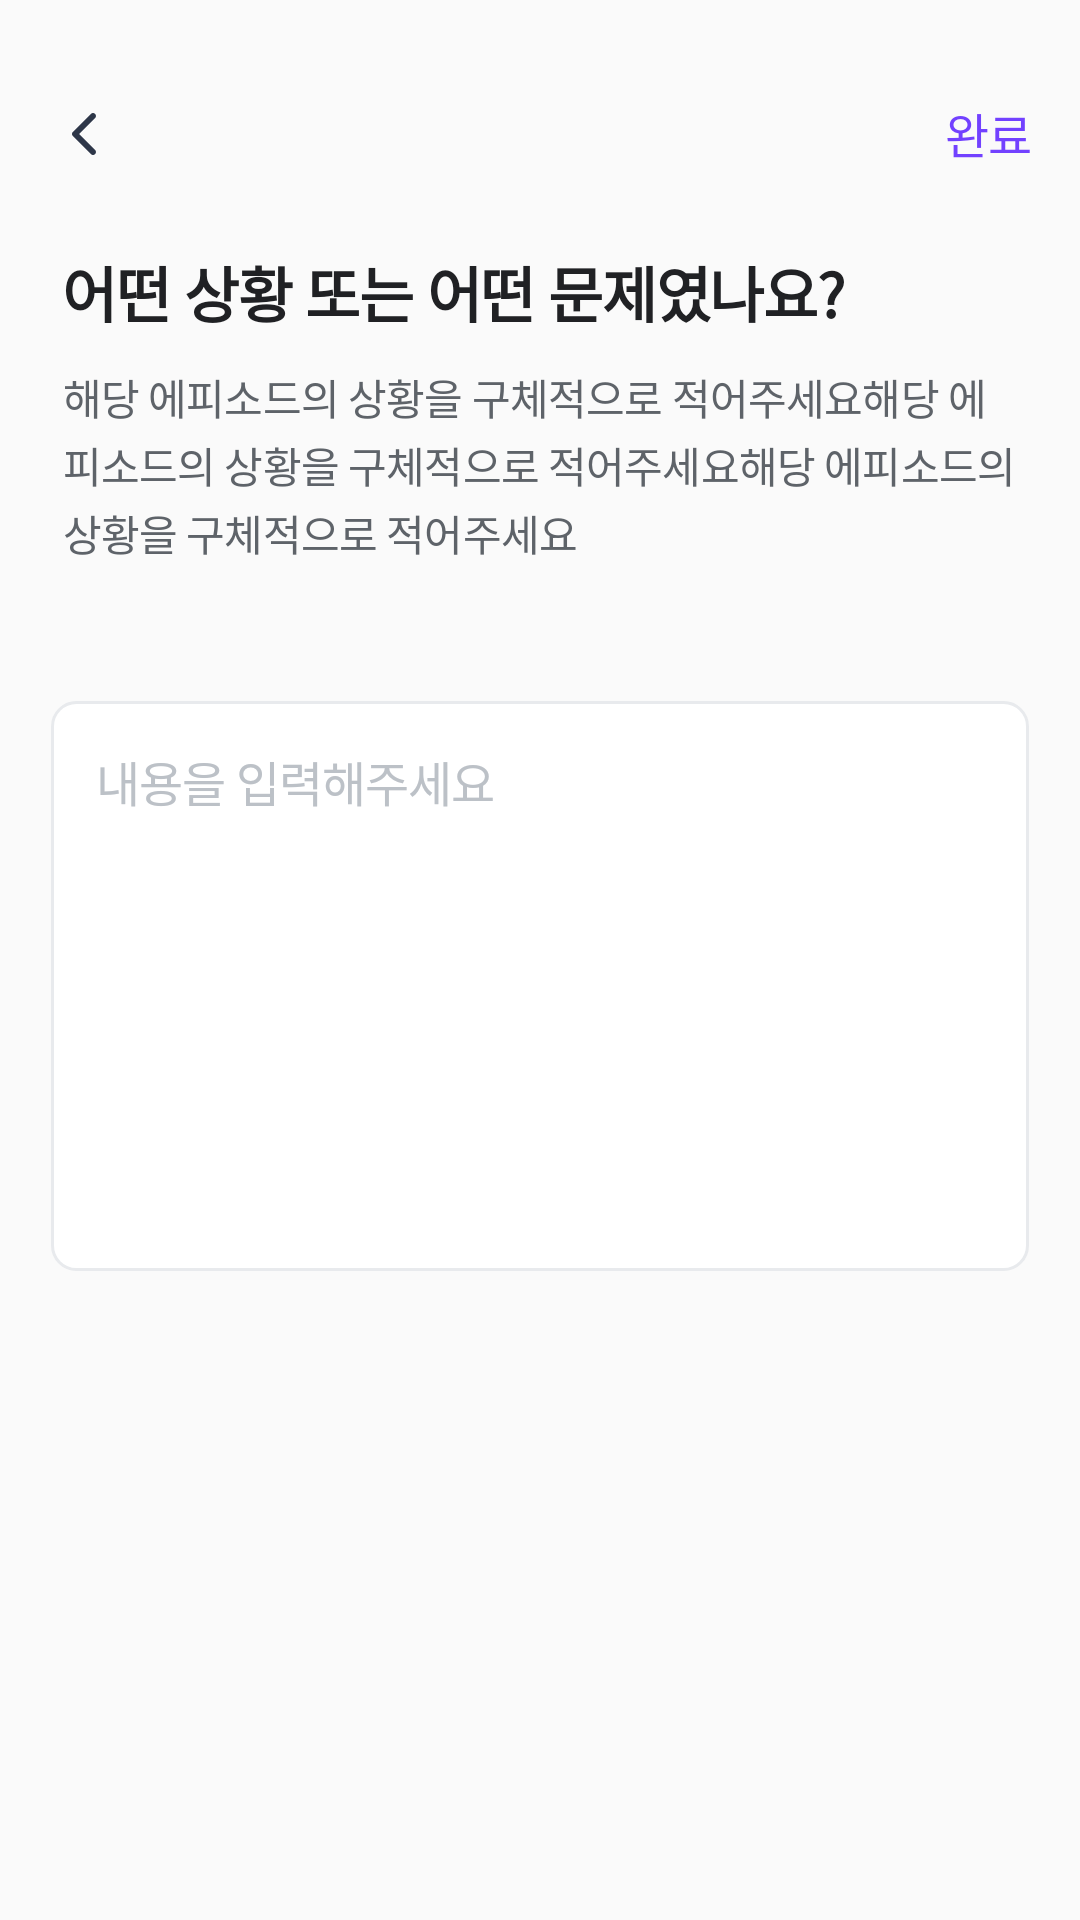

Produce the Android XML layout that renders to this screen, including the resource entries it uses.
<!-- AndroidManifest.xml: application theme Theme.Daycarat -->
<!-- res/layout/fragment_edit_soara.xml -->
<?xml version="1.0" encoding="utf-8"?>
<androidx.constraintlayout.widget.ConstraintLayout xmlns:android="http://schemas.android.com/apk/res/android"
    android:layout_width="match_parent"
    android:id="@+id/field_main"
    android:layout_height="match_parent"
    xmlns:app="http://schemas.android.com/apk/res-auto"
    xmlns:tools="http://schemas.android.com/tools">

    <ImageButton
        android:layout_width="wrap_content"
        android:layout_height="wrap_content"
        android:layout_marginTop="27.5dp"
        android:layout_marginStart="11dp"
        android:padding="5dp"
        android:id="@+id/btn_back"
        android:background="@color/transparent"
        android:src="@drawable/selector_icon_arrow"
        app:layout_constraintStart_toStartOf="parent"
        app:layout_constraintTop_toTopOf="parent"/>

    <TextView
        android:layout_width="wrap_content"
        android:layout_height="wrap_content"
        android:text="완료"
        style="@style/b1"
        android:enabled="true"
        android:textColor="@color/selector_edit_episode_save_text"
        android:layout_marginTop="27.5dp"
        android:layout_marginEnd="11dp"
        android:padding="5dp"
        app:layout_constraintEnd_toEndOf="parent"
        app:layout_constraintTop_toTopOf="parent"
        android:id="@+id/btn_complete"/>

    <TextView
        android:layout_marginTop="21dp"
        android:text="어떤 상황 또는 어떤 문제였나요?"
        style="@style/sh3"
        android:id="@+id/text_title"
        android:textColor="@color/gray_scale_900"
        android:layout_marginStart="21dp"
        app:layout_constraintStart_toStartOf="parent"
        app:layout_constraintTop_toBottomOf="@id/btn_back"
        android:layout_width="wrap_content"
        android:layout_height="wrap_content"/>

    <TextView
        style="@style/b3"
        android:id="@+id/text_des"
        android:layout_marginTop="10dp"
        android:textColor="@color/gray_scale_700"
        android:layout_marginStart="21dp"
        android:text="해당 에피소드의 상황을 구체적으로 적어주세요해당 에피소드의 상황을 구체적으로 적어주세요해당 에피소드의 상황을 구체적으로 적어주세요"
        app:layout_constraintStart_toStartOf="parent"
        android:gravity="start"
        android:layout_marginEnd="21dp"
        app:layout_constraintEnd_toEndOf="parent"
        app:layout_constraintTop_toBottomOf="@id/text_title"
        android:layout_width="match_parent"
        android:lineSpacingMultiplier="1.2"
        android:layout_height="wrap_content"/>

    <EditText
        android:id="@+id/edit_soara"
        style="@style/b1"
        android:layout_marginEnd="16dp"
        android:layout_marginStart="16dp"
        app:layout_constraintTop_toBottomOf="@id/text_des"
        android:gravity="start"
        android:padding="16dp"
        android:hint="내용을 입력해주세요"
        android:textColorHint="@color/gray_scale_400"
        android:textColor="@color/black"
        android:layout_marginTop="45dp"
        android:background="@drawable/bg_edit_text"
        android:layout_width="match_parent"
        android:maxLength="200"
        android:layout_height="wrap_content"
        android:minHeight="192dp"/>

    <TextView
        android:id="@+id/text_count"
        tools:text="0/200"
        android:layout_marginBottom="8dp"
        app:layout_constraintEnd_toEndOf="@id/edit_soara"
        app:layout_constraintBottom_toTopOf="@id/edit_soara"
        android:layout_width="wrap_content"
        android:layout_height="wrap_content"/>



</androidx.constraintlayout.widget.ConstraintLayout>
<!-- resources referenced by this layout -->
<resources>
  <color name="black">#FF000000</color>
  <color name="gray_scale_400">#BCC1C7</color>
  <color name="gray_scale_700">#5E6369</color>
  <color name="gray_scale_900">#202124</color>
  <color name="transparent">#00000000</color>
  <!-- drawable selector_icon_arrow (drawable) -->
  <?xml version="1.0" encoding="utf-8"?>
  <selector xmlns:android="http://schemas.android.com/apk/res/android">
  
      <item android:state_pressed="true">
          <vector android:width="24dp" android:height="24dp" android:viewportWidth="24" android:viewportHeight="24">
              <path android:fillColor="#802D3648" android:pathData="M10.414,12L15.707,6.707C16.098,6.317 16.098,5.683 15.707,5.293C15.317,4.902 14.683,4.902 14.293,5.293L8.293,11.293C7.902,11.683 7.902,12.317 8.293,12.707L14.293,18.707C14.683,19.098 15.317,19.098 15.707,18.707C16.098,18.317 16.098,17.683 15.707,17.293L10.414,12Z" />
          </vector>
  
  
      </item>
  
      <item>
          <vector android:width="24dp" android:height="24dp" android:viewportWidth="24" android:viewportHeight="24">
              <path android:fillColor="#2D3648"
                  android:pathData="M10.414,12L15.707,6.707C16.098,6.317 16.098,5.683 15.707,5.293C15.317,4.902 14.683,4.902 14.293,5.293L8.293,11.293C7.902,11.683 7.902,12.317 8.293,12.707L14.293,18.707C14.683,19.098 15.317,19.098 15.707,18.707C16.098,18.317 16.098,17.683 15.707,17.293L10.414,12Z" />
          </vector>
  
      </item>
  </selector>
  <style name="b1">
  
          <item name="android:lineSpacingExtra">-2dp</item>
          <item name="android:textSize">16sp</item>
          <item name="font">@font/pretendard_medium</item>
          <item name="android:letterSpacing">-0.02</item>
      </style>
  <style name="b3">
  
          <item name="android:lineSpacingExtra">-2dp</item>
          <item name="android:textSize">14sp</item>
          <item name="font">@font/pretendard_regular</item>
          <item name="android:lineSpacingMultiplier">1.1</item>
  
          <item name="android:letterSpacing">-0.02</item>
      </style>
  <style name="sh3">
          <item name="android:textStyle">bold</item>
          <item name="android:textSize">20sp</item>
          <item name="android:lineSpacingExtra">-2dp</item>
          <item name="fontFamily">@font/pretendard_semibold</item>
          <item name="android:lineSpacingMultiplier">1.1</item>
          <item name="android:letterSpacing">-0.02</item>
      </style>
  <style name="Theme.Daycarat" parent="Theme.MaterialComponents.DayNight.NoActionBar">
          <item name="android:windowAnimationStyle">@null</item>
          <item name="windowActionBar">false</item>
          <item name="windowNoTitle">true</item>
          <item name="bottomSheetDialogTheme">@style/AppBottomSheetDialogTheme</item>
  
  
  
  
      </style>
  <color name="main">#7241FF</color>
  <color name="white">#FFFFFFFF</color>
  <color name="gray_scale_200">#E8EAED</color>
  <style name="AppBottomSheetDialogTheme" parent="Theme.Design.Light.BottomSheetDialog">
          <item name="bottomSheetStyle">@style/AppModalStyle</item>
      </style>
  <style name="AppModalStyle" parent="Widget.Design.BottomSheet.Modal">
          <item name="android:background">@drawable/bg_bottom_sheet_dialog</item>
      </style>
  <!-- drawable bg_bottom_sheet_dialog (drawable) -->
  <?xml version="1.0" encoding="utf-8"?>
  <layer-list  xmlns:android="http://schemas.android.com/apk/res/android">
  <item android:bottom="1dp" android:left="1dp" android:right="1dp" android:top="1dp">
      <shape android:shape="rectangle">
          <stroke android:width="1dp"
  
              android:color="@color/gray_scale_200" />
  
          <solid android:color="@color/white" />
          <corners android:topRightRadius="20dp" android:topLeftRadius="20dp" />
      </shape>
  
  </item>
  
  
  </layer-list>
</resources>
